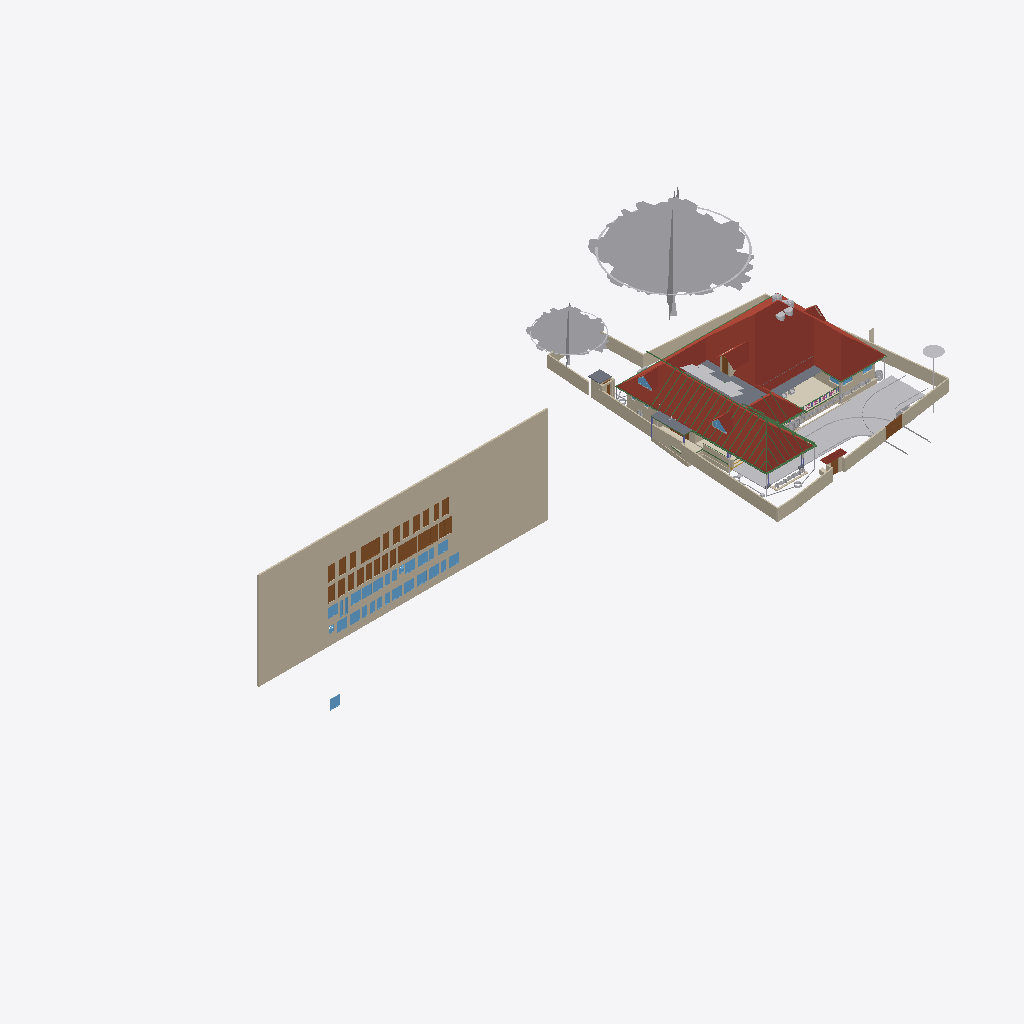
Isometric view of an IFC building model (IFC-SPF (STEP), schema IFC4X3, length unit metre), seen from the south-west, elements coloured by IFC class (only those large enough to see are counted): 38 walls (beige), 32 windows (light blue), 28 doors (brown), 28 beams (green), 26 other elements (light grey), 6 roofs (red-brown), 4 slabs (grey), 3 coverings (cream).
Extent 101.6 m × 45.8 m × 45.1 m (x, y, z). Storeys (11): GF at 0.00 m; 00 at 0.00 m; FFtop at 0.00 m; GFLintel at 0.00 m; FF at 0.00 m; Footing at 0.00 m; Verandah at 0.00 m; Plumbing at 0.00 m; schedule at 0.00 m; Electrical at 0.00 m; Roof at 3.00 m. Elements (2770): 484 IfcSystemFurnitureElement, 466 IfcBuildingElementProxy, 304 IfcBeam, 300 IfcWall, 272 IfcCovering, 157 IfcSwitchingDevice, 86 IfcLightFixture, 79 IfcPipeSegment, 59 IfcOutlet, 55 IfcGeographicElement, 55 IfcWindow, 53 IfcFurniture.

HEADER;
FILE_DESCRIPTION(('ViewDefinition[DesignTransferView]'),'2;1');
FILE_NAME('Sreekesh.ifc','2026-08-18T10:26:15+05:30',(),(),'IfcOpenShell 0.8.5','Bonsai 0.8.5','Nobody');
FILE_SCHEMA(('IFC4X3'));
ENDSEC;
DATA;
#1=IFCPROJECT('0aPvmvJuf5owphcfiKWAsN',$,'My Project',$,$,$,$,(#14,#26),#9);
#30=IFCSITE('3jTVXq97zE2OZTfzZH9iYT',$,'My Site',$,$,#53,$,$,$,$,$,$,$,$);
#211744=IFCSITE('2pH2ecD1v9bgK8psTEcl$_',$,'Site',$,$,#547284,#211754,$,$,(8,52,49,300000),(76,38,36,300000),$,$,$);
#36=IFCBUILDING('3Bt1MypEf4fuqFfshm9kTs',$,'My Building',$,$,#59,$,$,$,$,$,$);
#333137=IFCBUILDING('2u05Cn$TD6OPdaLJzvNsxO',$,'GFWall',$,$,#507878,$,$,$,$,$,$);
#339211=IFCBUILDING('002Xt49mzDahM74jmffgUi',$,'GF-P',$,$,#507873,$,$,$,$,$,$);
#42=IFCBUILDINGSTOREY('3Yt8GBe1vE1Byt_$JKaQnQ',$,'GF',$,$,#509173,$,$,$,$);
#8023=IFCBUILDINGSTOREY('3LNq90aff4Xhn4xfthWyFx',$,'00',$,$,#8039,$,$,$,$);
#71986=IFCBUILDINGSTOREY('1ZF$IMkzjA5efl8XVVA8ry',$,'FFtop',$,$,#508468,$,$,$,$);
#72129=IFCBUILDINGSTOREY('1Nt2vvvNTB5u0X$NIke4ti',$,'GFLintel',$,$,#510858,$,$,$,$);
#83382=IFCBUILDINGSTOREY('2do7yjy$r1eOSN7_GxsK9f',$,'FF',$,$,#508248,$,$,$,$);
#301077=IFCBUILDINGSTOREY('1n3LFyF6X708Cvo1r86gbR',$,'Footing',$,$,#508478,$,$,$,$);
#360055=IFCBUILDINGSTOREY('2kU8qRmBnF7foRmD37T33I',$,'Verandah',$,$,#360071,$,$,$,$);
#367233=IFCBUILDINGSTOREY('3r39yX7tr10xAjP1zlM9FN',$,'Plumbing',$,$,#367249,$,$,$,$);
#436766=IFCBUILDINGSTOREY('2CUKbd$of0Yx1yz6tYDaJY',$,'schedule',$,$,#511718,$,$,$,$);
#442969=IFCBUILDINGSTOREY('0sffW$JV12jOzJZIPBAWvQ',$,'Electrical',$,$,#442985,$,$,$,$);
#645077=IFCBUILDINGSTOREY('0JjibVR6r1sO_31MAb0rmm',$,'Roof',$,$,#645123,$,$,$,$);
#436236=IFCWALL('0fO5bxiLf2rPrmsDIadgTP',$,'Wall',$,$,#511723,#436242,$,$);
#555419=IFCROOF('1Q4VQk1YHFF9Ikj7y4jhXy',$,'Main Roof',$,$,#555425,#555420,$,.GABLE_ROOF.);
#158109=IFCGEOGRAPHICELEMENT('1ICn9VC11DLu$jSeyjW6na',$,'GeographicElement',$,$,#159277,#158141,$,$);
#363541=IFCCOURSE('0hYJyXEsXANxqeScN2ddTn',$,'Course',$,$,#552989,#363556,$,$);
#158156=IFCGEOGRAPHICELEMENT('2JlHSkVhjCZPlJyc1W8A6K',$,'GeographicElement',$,$,#159282,#158188,$,$);
#285749=IFCWALL('23M4dZECv7RPP4RWKkyrhY',$,'Wall.082',$,$,#435018,#285760,$,$);
#65997=IFCWALL('1DC2$ngnnDR8Q9h6mAR0js',$,'Wall',$,$,#345521,#66003,$,$);
#222195=IFCWALL('2ixJvC9dH599amejUM2w6G',$,'Wall',$,$,#293165,#222215,$,$);
#66022=IFCWALL('2FUeR5sFb9uwjJGdeVWABU',$,'Wall',$,$,#431152,#66028,$,$);
#345031=IFCCOVERING('3RPlCoLTXEkg2LQ5VmhLHT',$,'Covering',$,$,#361378,#345042,$,$);
#5763=IFCSLAB('2k1_QIQ_vEheGYBKPFgtqG',$,'Slab',$,$,#508328,#5774,$,$);
#226167=IFCWALL('1JVywoPUH41xuuLQv_Mf23',$,'Wall.082',$,$,#434788,#226178,$,$);
#578743=IFCCOURSE('10JQwc8Rj1DhdDleds_4eD',$,'Course',$,$,#579139,#578764,$,$);
#65878=IFCWALL('1RxXXtAKb3$uqm3spal5Ab',$,'Wall.049',$,$,#434824,#65884,$,$);
#110356=IFCWALL('3Jc2L501zCIf2lBfrewdbK',$,'Wall',$,$,#434868,#110367,$,$);
#345472=IFCWALL('0yhntx_XHBtOwqFxJIUy0e',$,'Wall.082',$,$,#345566,#345483,$,$);
#219358=IFCROOF('2NvTBbesP9PgYEhMlxRBaG',$,'Roof',$,$,#508323,#219392,$,.GABLE_ROOF.);
#106476=IFCSLAB('3SWoLdiHLDExF96lrfPbJY',$,'Slab',$,$,#510868,#106487,$,$);
#285691=IFCWALL('3FXX66X1H7gQUhINB1ZqHj',$,'Wall.082',$,$,#434912,#285702,$,$);
#2872=IFCWALL('0VICnwrYLCM9IhHcjSiD9g',$,'Wall',$,$,#507923,#2879,$,$);
#470811=IFCDOOR('2sEs1R1lb5Jhf2YwHu_NhE',$,'Door',$,$,#471147,#474708,'21',2.09999990463257,1.20000004768372,$,$,$);
#106448=IFCSLAB('1GhnzeWbD1FR$mVw6S$mla',$,'Slab',$,$,#510863,#106464,$,$);
#437505=IFCDOOR('3Vw79$mJ981wtZ4gjDcwpp',$,'Door',$,$,#441913,#474619,'04',2.09999990463257,1.20000004768372,$,$,$);
#470777=IFCDOOR('0t87$1_hz87gsqjjPaod5f',$,'Door',$,$,#471132,#474671,'20',2.09999990463257,1.20000004768372,$,$,$);
#3151=IFCWALL('2frHB1bR9FtP23RXamn7Ko',$,'Wall',$,$,#508018,#3162,$,$);
#532060=IFCGEOGRAPHICELEMENT('1VW7zlP9bBSxb2PxGzOpUg',$,'Theng','21ida, 65c',$,#532078,#532059,$,.VEGETATION.);
#109955=IFCWALL('0m53cJKujAOwiy8OxGf4Uf',$,'Wall',$,$,#434806,#109966,$,$);
#218560=IFCROOF('2C1nQ2OAXBdxxnXR0n9JKC',$,'Roof',$,$,#508313,#218594,$,.GABLE_ROOF.);
#217997=IFCROOF('2hcpXsHbj3E8lTGOwf_Twb',$,'Roof',$,$,#508408,#218003,$,.GABLE_ROOF.);
#116735=IFCDOOR('1dZUIR_mr60wAZddeiCYTI',$,'Door',$,$,#281598,#116767,$,1.79999995231628,3.0,$,$,$);
#590379=IFCCOVERING('2ZGsMYGazAchJobXoI0Ygv',$,'Covering',$,$,#590422,#590395,$,$);
#3520=IFCWALL('1kfIyPN_b4JPSDED46DDvv',$,'Wall',$,$,#507918,#3526,$,$);
#309185=IFCWALL('1RTxTTrCL8QeAofqzjoycv',$,'Wall',$,$,#508628,#309196,$,$);
#389139=IFCBEAM('38yYLt849AL9vMzuf_qlJY',$,'Beam',$,$,#511003,#389138,$,$);
#117585=IFCSLAB('00nkzVGuT6heoHGHN6WRGv',$,'Slab',$,$,#508418,#117596,$,$);
#110251=IFCROOF('2Ww7svPQzEgA_fCzhmYus_',$,'Roof',$,$,#363446,#110283,$,.HIP_ROOF.);
#644985=IFCBEAM('1L30fVSzrBmAuxryudhZM0',$,'Beam',$,$,#647075,#645004,$,$);
#206723=IFCBUILDINGELEMENTPROXY('2K1LMOkm11dBWSaNfDUHsX',$,'BuildingElementProxy',$,$,#531325,#206736,$,$);
#117253=IFCWALL('2NQIKohcDAsQMbNSTdACJd',$,'Wall.049',$,$,#510658,#117264,$,$);
#218717=IFCROOF('1hzKHTNaL00O8K0DSnXvur',$,'Roof',$,$,#633399,#218751,$,.GABLE_ROOF.);
#388788=IFCBEAM('0CBrXPli9CuuYJqAxGAoT2',$,'Beam',$,$,#510988,#388787,$,$);
#332304=IFCWALL('0ZmojOdCnDxP$iDjWVcZ2G',$,'Wall',$,$,#360087,#332324,$,$);
#72992=IFCWALL('0nKeLZCI54WeIG0cLfl1fW',$,'Wall',$,$,#368846,#73003,$,$);
#388715=IFCBEAM('3jI7cp3YfEpe0vqGUIgXwj',$,'Beam',$,$,#510963,#388714,$,$);
#441361=IFCWINDOW('3rxiGfLv100Og8luFZP7ej',$,'Window',$,$,#511728,#441369,$,1.5,1.5499999523162842,$,$,$);
#439176=IFCDOOR('1NZwsCyRPA_Rvuq6ikN8ou',$,'Door',$,$,#441943,#470277,'11',2.09999990463257,1.20000004768372,$,$,$);
#470879=IFCDOOR('3uBzIOBwv9KRz8nGRgS45n',$,'Door',$,$,#471177,#471251,'48',2.09999990463257,1.20000004768372,$,$,$);
#438749=IFCDOOR('0$8DVY4oP3JO_c4OhxM5aR',$,'Door',$,$,#441838,#469108,'08',2.09999990463257,1.20000004768372,$,$,$);
#436799=IFCDOOR('0XlfQQ3kH9bQ4xqE2F$NJd',$,'Door',$,$,#469873,#469836,'01',2.09999990463257,1.20000004768372,$,$,$);
#437395=IFCDOOR('2VOTDILfv12gFz9g4dV8WW',$,'Door',$,$,#441733,#469884,'02',2.09999990463257,1.20000004768372,$,$,$);
#438349=IFCDOOR('2bR2Lz4dfAH9NgHBO7V5eF',$,'Door',$,$,#441823,#470176,'06',2.09999990463257,1.20000004768372,$,$,$);
#439604=IFCDOOR('0QS2XabDX52xoB56jEdYKn',$,'Door',$,$,#441868,#470307,'12',2.09999990463257,1.20000004768372,$,$,$);
#439712=IFCDOOR('1r8n9ueob9YhwGM$AZbf6r',$,'Door',$,$,#441958,#470337,'13',2.09999990463257,1.20000004768372,$,$,$);
#439877=IFCDOOR('1ohfLK289CGQgvLo23Ub_B',$,'Door',$,$,#441793,#470397,'15',2.09999990463257,1.20000004768372,$,$,$);
#472356=IFCWINDOW('0ryRUBqR17Fvdx1isygBpA',$,'Window',$,$,#472418,#472378,'25',1.29999995231628,1.54999995231628,$,$,$);
#473132=IFCWINDOW('0ewWO9aRTEiu2DgmtsmmdL',$,'Window',$,$,#473186,#473146,'36',1.29999995231628,1.54999995231628,$,$,$);
#473589=IFCWINDOW('1lZG8N2onCAgw6Wp2oBrNS',$,'Window',$,$,#473643,#473603,'44',1.29999995231628,1.54999995231628,$,$,$);
#473644=IFCWINDOW('0qPJyvNrnBPOwoE6u111LD',$,'Window',$,$,#473768,#473658,'45',1.29999995231628,1.54999995231628,$,$,$);
#473774=IFCWINDOW('0z6Mla7555BeT2xgOSIEjn',$,'Window',$,$,#473828,#473788,'47',1.29999995231628,1.54999995231628,$,$,$);
#441389=IFCWINDOW('1uIrQzLwb0FBf4o$gkmCiN',$,'Window',$,$,#442003,#472145,'22',1.29999995231628,1.54999995231628,$,$,$);
#472419=IFCWINDOW('0GCLM9tzbEz8ByjWX9sRRM',$,'Window',$,$,#472473,#472433,'26',1.29999995231628,1.54999995231628,$,$,$);
#472474=IFCWINDOW('1MxAzrC09ESQOos8fKjYKU',$,'Window',$,$,#472528,#472488,'27',1.29999995231628,1.54999995231628,$,$,$);
#472861=IFCWINDOW('3UJpKkISXCVxpeMHT8_AWt',$,'Window',$,$,#511733,#472875,'31',1.29999995231628,1.54999995231628,$,$,$);
#472929=IFCWINDOW('3ZxmguW$r6rgD8U6rsHeov',$,'Window',$,$,#473033,#472943,'32',1.29999995231628,1.54999995231628,$,$,$);
#473039=IFCWINDOW('3I0jIeasz9bPnd$EPsjU7w',$,'Window',$,$,#473758,#473053,'34',1.29999995231628,1.54999995231628,$,$,$);
#473187=IFCWINDOW('2n3dOUsTbEjAw1t_1b0qHk',$,'Window',$,$,#473241,#473201,'37',1.29999995231628,1.54999995231628,$,$,$);
#473479=IFCWINDOW('28ovQprHX7H9ZCBnrN8ydw',$,'Window',$,$,#473533,#473493,'42',1.29999995231628,1.54999995231628,$,$,$);
#473534=IFCWINDOW('11Ns6xH_X2POblD9oamnOW',$,'Window',$,$,#473588,#473548,'43',1.29999995231628,1.54999995231628,$,$,$);
#189522=IFCBUILDINGELEMENTPROXY('2fyH_FbBX1$e0RliKTBWRO',$,'BuildingElementProxy',$,$,#531320,#189554,$,$);
#328429=IFCWALL('2kbqNKfzvEQ9JHWg3KnlRz',$,'Wall',$,$,#360107,#328449,$,$);
#438103=IFCDOOR('1W4kbGnrf4BviYzt90euy7',$,'Door',$,$,#470165,#470128,'05',2.09999990463257,1.20000004768372,$,$,$);
#440204=IFCDOOR('0HjACDWSL4vgj3$kRw90ep',$,'Door',$,$,#471072,#470496,'19',2.09999990463257,1.20000004768372,$,$,$);
#440168=IFCDOOR('05ygje8oDCM8k$DCM_FIgq',$,'Door',$,$,#471102,#468448,'18',2.09999990463257,1.20000004768372,$,$,$);
#146896=IFCDOOR('233Y4LKh93tgjzr0JDxIFw',$,'Door',$,$,#348594,#468928,$,2.09999990463257,1.20000004768372,$,$,$);
#437450=IFCDOOR('37YLLyO1T0MRzd$WfncXke',$,'Door',$,$,#441748,#469917,'03',2.09999990463257,1.20000004768372,$,$,$);
#438848=IFCDOOR('2HPJSE6uf7U8CSmEi_m1ZG',$,'Door',$,$,#441853,#470236,'09',2.09999990463257,1.20000004768372,$,$,$);
#439815=IFCDOOR('2VNwutCjrDBfJLcvmkUCbO',$,'Door',$,$,#441883,#470367,'14',2.09999990463257,1.20000004768372,$,$,$);
#439989=IFCDOOR('0D4N6xcBrEcv7IQhny9OtU',$,'Door',$,$,#471087,#470427,'16',2.09999990463257,1.20000004768372,$,$,$);
#440030=IFCDOOR('3KL$NcU1T879eGRiUWCmhA',$,'Door',$,$,#471117,#470457,'17',2.09999990463257,1.20000004768372,$,$,$);
#470845=IFCDOOR('0EBcwWEG1BLfBC_Rm2jIl2',$,'Door',$,$,#471162,#471221,'47',2.09999990463257,1.20000004768372,$,$,$);
#438650=IFCDOOR('3J6pX7wADBiwY7pVd53n9u',$,'Door',$,$,#441928,#470206,'07',2.09999990463257,1.20000004768372,$,$,$);
#116971=IFCWALL('08FBn4OWj7ogBqhIhITLuq',$,'Wall.049',$,$,#510673,#116982,$,$);
#578551=IFCWALL('3M_0KDf$P8_e6nv0RxeMA_',$,'Wall',$,$,#578974,#578571,$,$);
#327474=IFCWALL('2U4iGMjzz8RwTIGrH2ENgx',$,'Wall',$,$,#360262,#327494,$,$);
#357747=IFCWINDOW('0unPHkQknB1wc7pxPHjPGP',$,'Window',$,$,#508403,#357760,$,$,$,$,$,$);
#111610=IFCDOOR('0JnVCEbZ93QxaghwOdNV45',$,'Door',$,$,#222491,#363404,$,2.09999990463257,1.20000004768372,$,$,$);
#438910=IFCDOOR('2_EdLDw6f7cw9b3egCOt52',$,'Door',$,$,#441778,#469244,'10',2.09999990463257,1.20000004768372,$,$,$);
#218541=IFCWINDOW('21qcPfDRT2hPC8Z6tF6XzK',$,'Window',$,$,#508308,#218554,$,$,$,$,$,$);
#101757=IFCWALL('3Re5U6AfH5hRjhCU8HzlUQ',$,'Wall',$,$,#149415,#101777,$,$);
#106524=IFCSOLARDEVICE('3S6vjv$5jE1uGxlQ_RICMy',$,'SolarDevice',$,$,#508253,#106556,$,$);
#106615=IFCSOLARDEVICE('0CbIHREHr2w9gh5lx0_n0D',$,'SolarDevice',$,$,#508273,#106632,$,$);
#106579=IFCSOLARDEVICE('1xWH0eIEnB$BgsSW0yRufF',$,'SolarDevice',$,$,#508263,#106596,$,$);
#106633=IFCSOLARDEVICE('3nYAYQFdT0Hu3774nkbnMA',$,'SolarDevice',$,$,#508278,#106650,$,$);
#106651=IFCSOLARDEVICE('3GkHrXcpz9luFJaFckT4XJ',$,'SolarDevice',$,$,#508283,#106668,$,$);
#644609=IFCBEAM('0gksNmTTP6V8HpJmgLM0wW',$,'Beam',$,$,#650630,#644628,$,$);
#106561=IFCSOLARDEVICE('2N7C3uFTr0ovBcfJ26O6Lk',$,'SolarDevice',$,$,#508258,#106578,$,$);
#106597=IFCSOLARDEVICE('1JeFrLyoz5IhCtXWc_EtwE',$,'SolarDevice',$,$,#508268,#106614,$,$);
#106669=IFCSOLARDEVICE('3CH4PS5oz4_xvHOpIILxvJ',$,'SolarDevice',$,$,#508288,#106686,$,$);
#106895=IFCSOLARDEVICE('3hGn0pNNz3NwRu5qnQ1KkQ',$,'SolarDevice',$,$,#508293,#106912,$,$);
#106913=IFCSOLARDEVICE('3N6FBuwFX6eRZQfWUTehiA',$,'SolarDevice',$,$,#508298,#106930,$,$);
#327285=IFCWALL('1vo4h6gUf99v7g_hI2dwLe',$,'Wall',$,$,#360257,#327305,$,$);
#415400=IFCTANK('2cN9Lf$sT3KBiodaXpFIbN',$,'Tank',$,$,#634247,#634034,$,$);
#110674=IFCWALL('1a_hfYQo5DRgtEum677ZGl',$,'Wall',$,$,#292365,#110685,$,$);
#455969=IFCWALL('10vr2jrxH5u9xDp2P5Tk9Y',$,'Wall',$,$,#509053,#455989,$,$);
#388934=IFCBEAM('02028txQrArOf6QyRmi8S_',$,'Beam',$,$,#510993,#388933,$,$);
#634035=IFCTANK('1xJqb3udnDYRx6XAeJzIMC',$,'Tank',$,$,#634209,#634048,$,$);
#634087=IFCTANK('3YJgfQIzT5nu0VKyu2pyyk',$,'Tank',$,$,#634252,#635311,$,$);
#656038=IFCCOVERING('2c$MwMwMP6HfcKGznvfoX$',$,'Covering',$,$,#656095,#656054,$,$);
#388502=IFCBEAM('35uj72bWH5VeeE5oLL9s_t',$,'Beam',$,$,#510958,#388501,$,$);
#65947=IFCWALL('08s$eE7qfC1vtHJbeTdsNK',$,'Wall',$,$,#434943,#65953,$,$);
#635263=IFCTANK('1mf97JXIj4aObIWMnXzwXx',$,'Tank',$,$,#635293,#635873,$,$);
#472633=IFCWINDOW('0Zl2gE8_586PvBdKooVPGr',$,'Window',$,$,#472761,#472691,'29',1.29999995231628,1.54999995231628,$,$,$);
#472979=IFCWINDOW('2zT7vXKsv2yOLSfm2klIRE',$,'Window',$,$,#473038,#472993,'33',1.29999995231628,1.54999995231628,$,$,$);
#473242=IFCWINDOW('1gX6TXdPf9AO4DNYBx2gS1',$,'Window',$,$,#528392,#473278,'38',1.29999995231628,1.54999995231628,$,$,$);
#473319=IFCWINDOW('1zR4pmTQH9$B7C01p1Qh6Y',$,'Window',$,$,#473373,#473333,'39',1.29999995231628,1.54999995231628,$,$,$);
#473374=IFCWINDOW('2BTWCkad52rRnR2lhAJRnt',$,'Window',$,$,#473428,#473388,'40',1.29999995231628,1.54999995231628,$,$,$);
#473429=IFCWINDOW('2dzOHbFk98Zx2bSaCiLBYU',$,'Window',$,$,#473698,#473443,'41',1.29999995231628,1.54999995231628,$,$,$);
#473699=IFCWINDOW('2YOiOVaET4gOMuWXCG8Xoa',$,'Window',$,$,#473773,#473713,'46',1.29999995231628,1.54999995231628,$,$,$);
#389073=IFCBEAM('1SW1UMPTn6IukCzEsXMMce',$,'Beam',$,$,#656002,#389072,$,$);
#472529=IFCWINDOW('1T4xVqsNn09Q7QANEos0xY',$,'Window',$,$,#472632,#472587,'28',1.29999995231628,1.54999995231628,$,$,$);
#329035=IFCWALL('2$n50xrj53zPnnhI4Jq0HX',$,'Wall',$,$,#360082,#329055,$,$);
#414475=IFCWASTETERMINAL('1uBGk1gxzE9hTrqFRynQQB',$,'WasteTerminal',$,$,#532354,#530474,$,$);
#117002=IFCWALL('2_YAAq8JL4QhCYm3Y6yZZ5',$,'Wall.049',$,$,#510663,#117013,$,$);
#472315=IFCWINDOW('0x22XexIv8lx4ALyuFep0N',$,'Window',$,$,#472355,#472329,'24',1.29999995231628,1.54999995231628,$,$,$);
#472233=IFCWINDOW('2o4E9pPUr5tvLXhqGsnN5n',$,'Window',$,$,#472314,#472270,'23',1.29999995231628,1.54999995231628,$,$,$);
#644661=IFCBEAM('0CDPZhXT1CnQJ6G9iM0u8_',$,'Beam',$,$,#650625,#644680,$,$);
#4009=IFCWALL('2lHSG51rHEfeNsY_Rnf304',$,'Wall',$,$,#507888,#4020,$,$);
#26789=IFCDOOR('3HF$fS8tX7kw4y81dHWRkr',$,'Door',$,$,#496618,#514869,'04',2.25,3.0,$,$,$);
#645153=IFCBEAM('1Orj1AqVr0zuwS3l326yvQ',$,'Beam',$,$,#647439,#645172,$,$);
#645194=IFCBEAM('17t2yrafn8Jxdoa9wkH8Ti',$,'Beam',$,$,#647444,#645213,$,$);
#645235=IFCBEAM('2Oin1Ne_j0Q82Idq$mlWVc',$,'Beam',$,$,#647449,#645254,$,$);
#645399=IFCBEAM('1GMmdLL39DtfiatFRX2PJu',$,'Beam',$,$,#647469,#645418,$,$);
#645522=IFCBEAM('2g2eptVM1ARPrwJCKk9yVw',$,'Beam',$,$,#647484,#645541,$,$);
#111126=IFCWALL('11fiDOfq54uheWI4ur$p_M',$,'Wall',$,$,#292347,#111137,$,$);
#645440=IFCBEAM('2lDBmqouH7oe7uR9hnPXvs',$,'Beam',$,$,#647474,#645459,$,$);
#645481=IFCBEAM('0lBwHY27j84BUoVp_wpCHC',$,'Beam',$,$,#647479,#645500,$,$);
#645653=IFCBEAM('1rNYpuZRfDNw4b8uIx8qaZ',$,'Beam',$,$,#647499,#645672,$,$);
#645694=IFCBEAM('3Tm0rkt_f1mxqBQ1ZyhA4Q',$,'Beam',$,$,#647504,#645713,$,$);
#645571=IFCBEAM('01PUMnZTP8WfOaR01QojjC',$,'Beam',$,$,#647489,#645590,$,$);
#645612=IFCBEAM('1HJgpuWWLA9hfd5o_AdbZc',$,'Beam',$,$,#647494,#645631,$,$);
#644731=IFCBEAM('3SP3Q5izPF2vDdNzExj1eI',$,'Beam',$,$,#647048,#644750,$,$);
#645358=IFCBEAM('2VZMMnwrP6mwhqwndare$D',$,'Beam',$,$,#647464,#645377,$,$);
#332235=IFCWALL('0WW$1fAGf3sAubsqiDgRRp',$,'Wall',$,$,#360287,#332255,$,$);
#628867=IFCWALL('1SfA8Ins5BdBp_BmrW5FTJ',$,'Wall',$,$,#629105,#628887,$,$);
#327732=IFCBEAM('3LAC8rAaD0M95EF$UDM7CJ',$,'Beam',$,$,#632819,#327751,$,$);
#432857=IFCWASTETERMINAL('291ZfaJMX2QgzA0yx6Dgbh',$,'WasteTerminal',$,$,#433019,#531734,$,$);
#455733=IFCWALL('1_lkS15SzFbRpeNiLwhyGU',$,'Wall',$,$,#508943,#455753,$,$);
#117669=IFCDOOR('1Oy85YKxL61PqzyfMMUgcU',$,'Door',$,$,#498586,#469078,$,2.09999990463257,1.0,$,$,$);
#650526=IFCBEAM('3qgKDgc85B3uu1TfwxRNAl',$,'Beam',$,$,#650750,#650565,$,$);
#102201=IFCWALL('1d8KAB1ef84Bs8SUdT2bKV',$,'Wall',$,$,#508348,#102212,$,$);
#102232=IFCWALL('3BbLnMq0r7ivvaULYjF4Vv',$,'Wall',$,$,#508353,#102243,$,$);
#587257=IFCFURNITURE('1m1IDkbbj7A8mHpTp2TFr1',$,'Furniture',$,$,#587627,#587270,$,$);
#29270=IFCWINDOW('3GxmHADO1DPPnexShW0xza',$,'Window',$,$,#616607,#99898,'44',1.5,1.5499999523162842,$,$,$);
#472762=IFCWINDOW('1GHGaSiXnFWuxMJhhdjlFz',$,'Window',$,$,#472860,#472799,'30',1.29999995231628,1.54999995231628,$,$,$);
#651705=IFCBEAM('01n6aVHh92QRVZBiri8KI7',$,'Beam',$,$,#652443,#651744,$,$);
#99476=IFCWINDOW('0bWf0UbSH5vA18P2wXez2A',$,'Window',$,$,#616577,#99508,'42',1.5,1.5499999523162842,$,.DOUBLE_PANEL_VERTICAL.,$);
#497623=IFCWASTETERMINAL('34NU5aFADBEgYRsNmq3pIl',$,'WasteTerminal',$,$,#532147,#531165,$,$);
#24945=IFCWINDOW('0pIOr8Fwn768Q5gngNrD$h',$,'Window',$,$,#616592,#99803,'43',1.5,1.5499999523162842,$,.DOUBLE_PANEL_VERTICAL.,$);
#332339=IFCWALL('06RbKfkVLAig0EUUJcdLY6',$,'Wall',$,$,#360122,#332359,$,$);
#473089=IFCWINDOW('1_tLJRJAbCSei9XUsefKNp',$,'Window',$,$,#473763,#473103,'35',1.29999995231628,1.54999995231628,$,$,$);
#49227=IFCBEAM('2GaElzDELAMf9uZ0HgoOwe',$,'Beam',$,$,#509803,#49238,$,$);
#329144=IFCWALL('0XJHmtTfD6sBELqtXy9e2a',$,'Wall',$,$,#360132,#329164,$,$);
#578729=IFCGEOGRAPHICELEMENT('06MXnCogj3JBfYDBdSb0Z0',$,'GeographicElement',$,$,#579149,#578742,$,$);
#651910=IFCBEAM('06fSsxpkL6fB$_W2Ey9IQQ',$,'Beam',$,$,#651974,#651949,$,$);
#327881=IFCBEAM('1z1Atghg99VfW7mInWERK0',$,'Beam',$,$,#632929,#327900,$,$);
ENDSEC;
